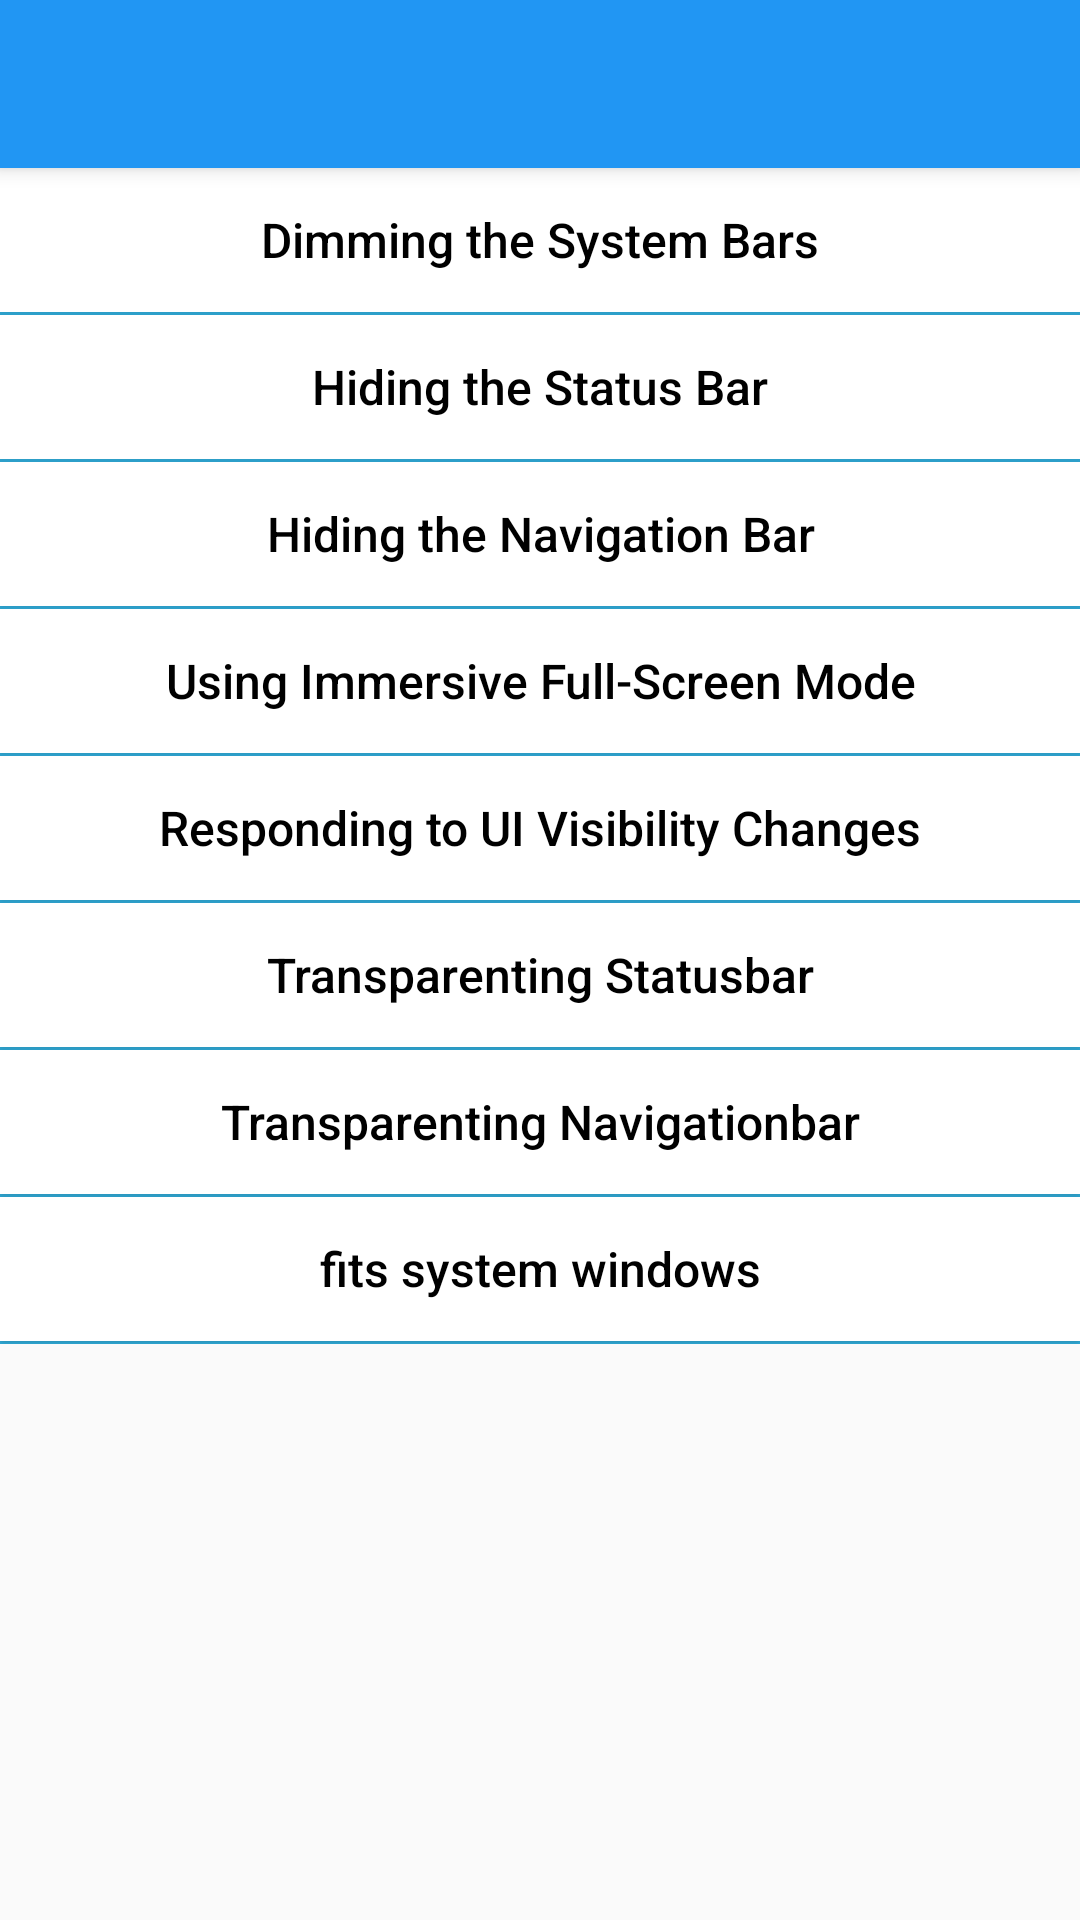

Reconstruct the res/layout file that produces this screen, plus the resources it refers to.
<!-- AndroidManifest.xml: application theme BaseAppTheme -->
<!-- res/layout/activity_main.xml -->
<?xml version="1.0" encoding="utf-8"?>
<android.support.design.widget.CoordinatorLayout
    xmlns:android="http://schemas.android.com/apk/res/android"
    xmlns:app="http://schemas.android.com/apk/res-auto"
    android:id="@+id/coordinatorlayout"
    android:layout_width="match_parent"
    android:layout_height="match_parent">

    <android.support.design.widget.AppBarLayout
        android:layout_width="match_parent"
        android:layout_height="wrap_content">

        <android.support.v7.widget.Toolbar
            android:id="@+id/toolbar"
            android:layout_width="match_parent"
            android:layout_height="?attr/actionBarSize"
            android:theme="@style/ThemeOverlay.AppCompat.Dark.ActionBar"
            app:popupTheme="@style/ThemeOverlay.AppCompat.Light"/>

    </android.support.design.widget.AppBarLayout>

    <LinearLayout
        android:layout_width="match_parent"
        android:layout_height="wrap_content"
        android:layout_marginTop="?attr/actionBarSize"
        android:orientation="vertical">

        <Button
            android:id="@+id/btn_dimming"
            style="@style/ButtonStyle"
            android:text="Dimming the System Bars"/>

        <View style="@style/LineStyle"/>

        <Button
            android:id="@+id/btn_hiding_statusbar"
            style="@style/ButtonStyle"
            android:text="Hiding the Status Bar"/>

        <View style="@style/LineStyle"/>

        <Button
            android:id="@+id/btn_hiding_navigation"
            style="@style/ButtonStyle"
            android:text="Hiding the Navigation Bar"/>

        <View style="@style/LineStyle"/>

        <Button
            android:id="@+id/btn_immersive"
            style="@style/ButtonStyle"
            android:text="Using Immersive Full-Screen Mode"/>

        <View style="@style/LineStyle"/>

        <Button
            android:id="@+id/btn_responding"
            style="@style/ButtonStyle"
            android:text="Responding to UI Visibility Changes"/>

        <View style="@style/LineStyle"/>

        <Button
            android:id="@+id/btn_transparent_statusbar"
            style="@style/ButtonStyle"
            android:text="Transparenting Statusbar"/>

        <View style="@style/LineStyle"/>

        <Button
            android:id="@+id/btn_transparent_navigationbar"
            style="@style/ButtonStyle"
            android:text="Transparenting Navigationbar"/>

        <View style="@style/LineStyle"/>

        <Button
            android:id="@+id/btn_fits_system_windows"
            style="@style/ButtonStyle"
            android:text="fits system windows"/>

        <View style="@style/LineStyle"/>
    </LinearLayout>
</android.support.design.widget.CoordinatorLayout>
<!-- resources referenced by this layout -->
<resources>
  <style name="ButtonStyle">
          <item name="android:layout_width">match_parent</item>
          <item name="android:layout_height">48dp</item>
          <item name="android:textColor">@android:color/black</item>
          <item name="android:textSize">16sp</item>
          <item name="android:gravity">center</item>
          <item name="android:textAllCaps">false</item>
          <item name="android:background">@android:color/white</item>
      </style>
  <style name="LineStyle">
          <item name="android:layout_width">match_parent</item>
          <item name="android:layout_height">1dp</item>
          <item name="android:background">@android:color/holo_blue_light</item>
      </style>
  <style name="BaseAppTheme" parent="Theme.AppCompat.Light.NoActionBar">
          
          <item name="colorPrimary">@color/colorPrimary</item>
          <item name="colorPrimaryDark">@color/colorPrimaryDark</item>
          <item name="colorAccent">@color/colorAccent</item>
          
          
          
          
      </style>
  <color name="colorPrimary">#2196F3</color>
  <color name="colorPrimaryDark">#1976D2</color>
  <color name="colorAccent">#448AFF</color>
</resources>
